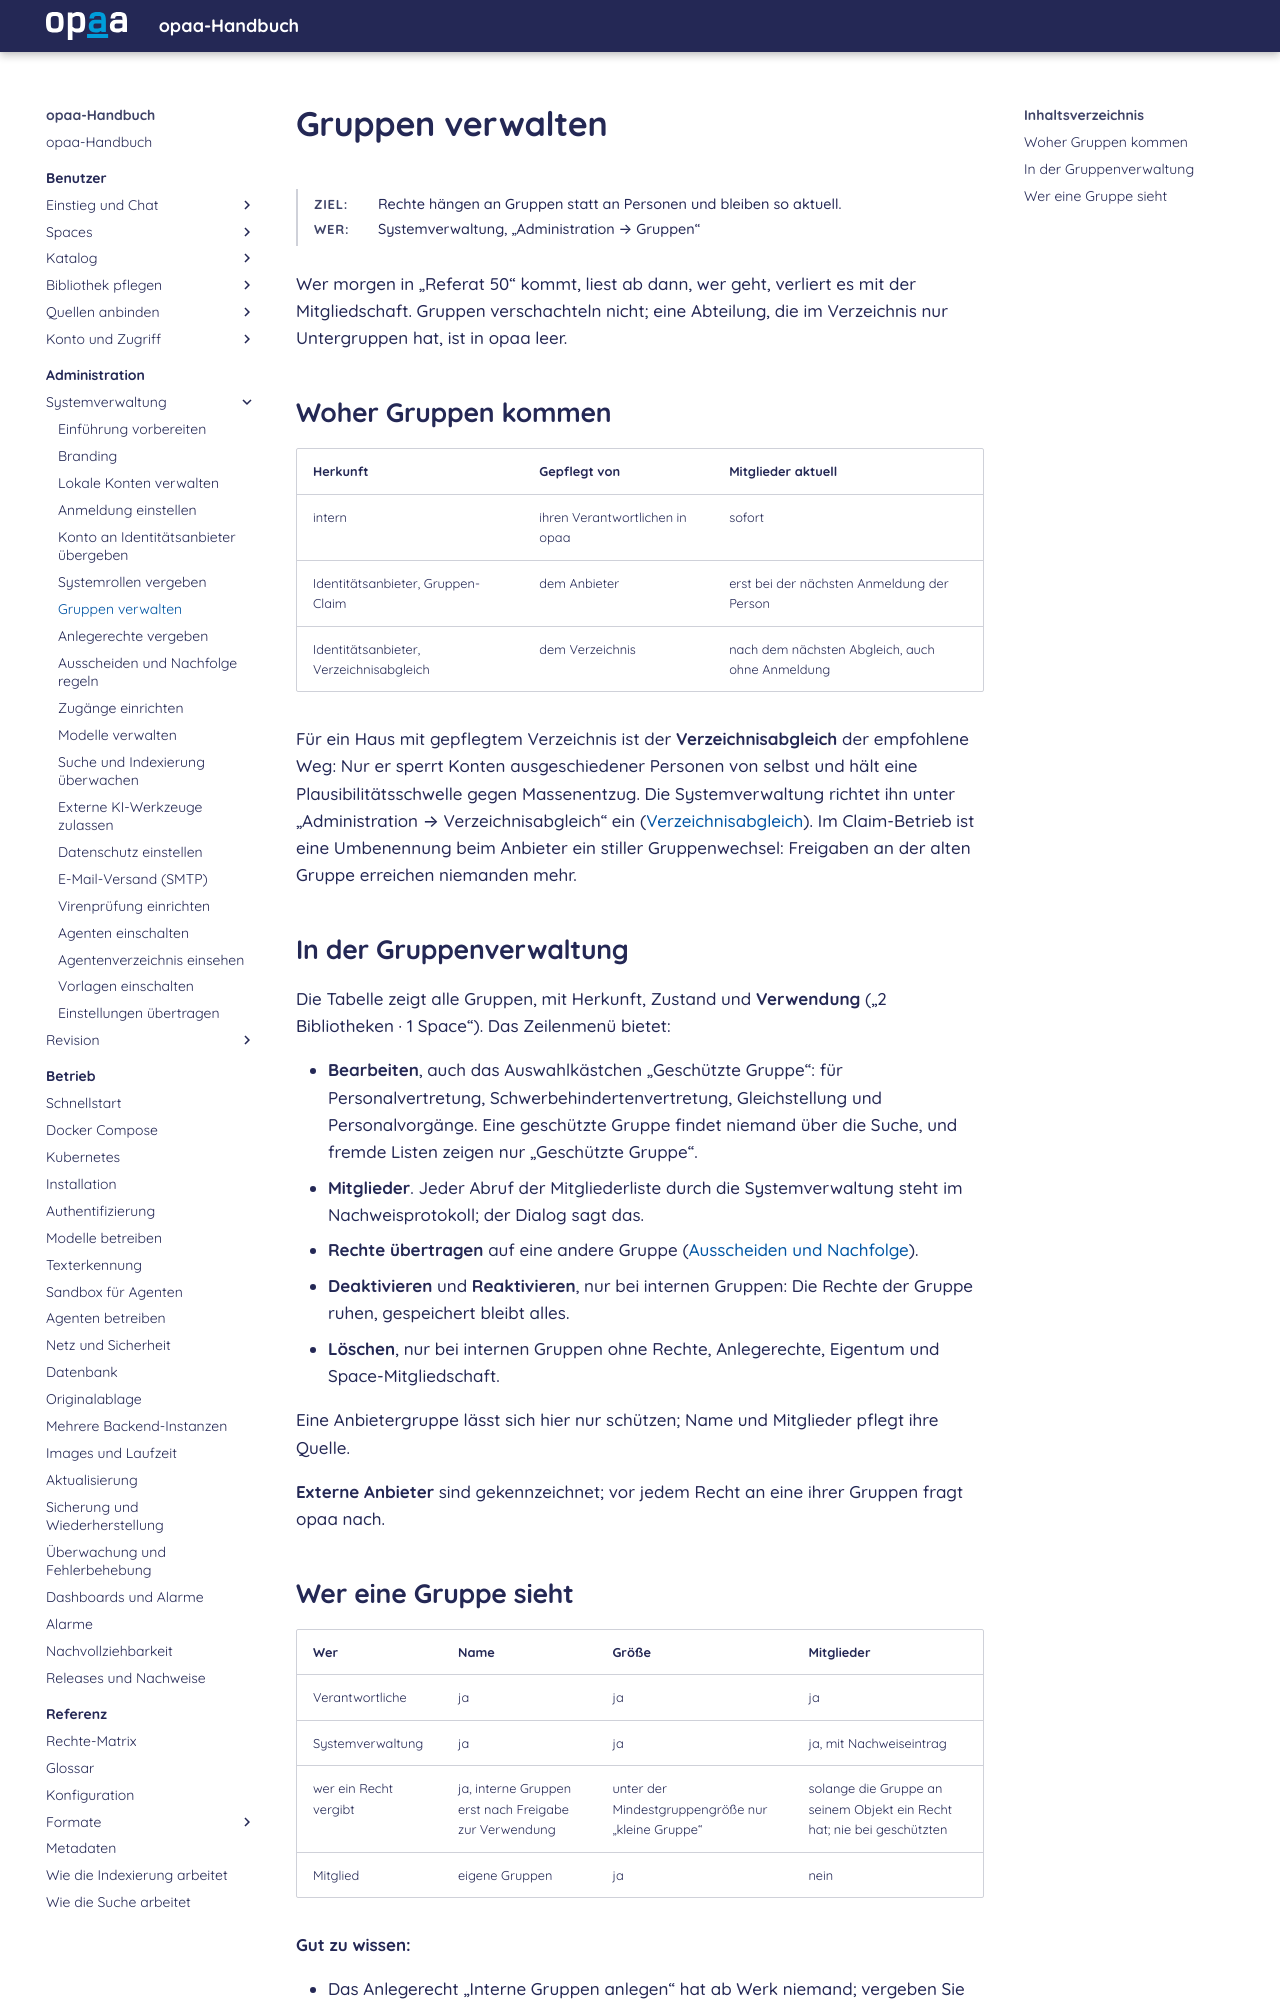

repository: criew/opaa · page: handbuch/administration/gruppen.html · generator: mkdocs

# Gruppen verwalten

**Ziel:** Rechte hängen an Gruppen statt an Personen und bleiben so aktuell.
{: .kopf }

**Wer:** Systemverwaltung, „Administration → Gruppen“
{: .kopf }

Wer morgen in „Referat 50“ kommt,
liest ab dann, wer geht, verliert es mit der Mitgliedschaft. Gruppen verschachteln nicht; eine
Abteilung, die im Verzeichnis nur Untergruppen hat, ist in opaa leer.

## Woher Gruppen kommen

| Herkunft | Gepflegt von | Mitglieder aktuell |
|---|---|---|
| intern | ihren Verantwortlichen in opaa | sofort |
| Identitätsanbieter, Gruppen-Claim | dem Anbieter | erst bei der nächsten Anmeldung der Person |
| Identitätsanbieter, Verzeichnisabgleich | dem Verzeichnis | nach dem nächsten Abgleich, auch ohne Anmeldung |

Für ein Haus mit gepflegtem Verzeichnis ist der **Verzeichnisabgleich** der empfohlene Weg: Nur er
sperrt Konten ausgeschiedener Personen von selbst und hält eine Plausibilitätsschwelle gegen
Massenentzug. Die Systemverwaltung richtet ihn unter „Administration → Verzeichnisabgleich“ ein
([Verzeichnisabgleich](../betrieb/authentifizierung.md#verzeichnisabgleich-je-anbieter)). Im
Claim-Betrieb ist eine Umbenennung beim Anbieter ein stiller Gruppenwechsel: Freigaben an der alten
Gruppe erreichen niemanden mehr.

## In der Gruppenverwaltung

Die Tabelle zeigt alle Gruppen, mit Herkunft, Zustand und **Verwendung** („2 Bibliotheken ·
1 Space“). Das Zeilenmenü bietet:

- **Bearbeiten**, auch das Auswahlkästchen „Geschützte Gruppe“: für Personalvertretung,
  Schwerbehindertenvertretung, Gleichstellung und Personalvorgänge. Eine geschützte Gruppe findet
  niemand über die Suche, und fremde Listen zeigen nur „Geschützte Gruppe“.
- **Mitglieder**. Jeder Abruf der Mitgliederliste durch die Systemverwaltung steht im
  Nachweisprotokoll; der Dialog sagt das.
- **Rechte übertragen** auf eine andere Gruppe ([Ausscheiden und Nachfolge](ausscheiden.md)).
- **Deaktivieren** und **Reaktivieren**, nur bei internen Gruppen: Die Rechte der Gruppe ruhen,
  gespeichert bleibt alles.
- **Löschen**, nur bei internen Gruppen ohne Rechte, Anlegerechte, Eigentum und Space-Mitgliedschaft.

Eine Anbietergruppe lässt sich hier nur schützen; Name und Mitglieder pflegt ihre Quelle.

**Externe Anbieter** sind gekennzeichnet; vor jedem Recht an eine ihrer Gruppen fragt opaa nach.
